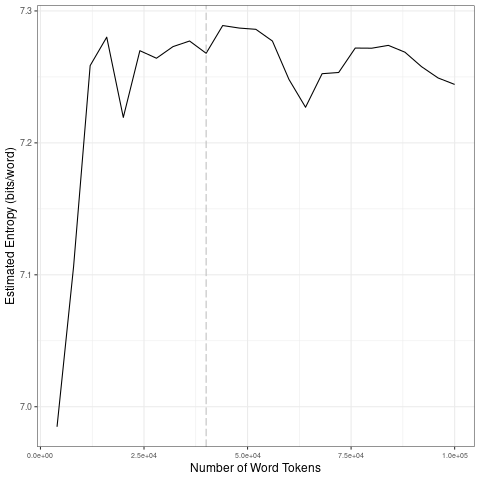

The file beside this chart, header and first rows:
file, entropy.Corpus.Size, entropy.Entropy, sd.Corpus.Size, sd.SD
data/covid-clean/2020_by_es/2020-04-16_t…, 4000, 6.985, 20000, 0.1232
data/covid-clean/2020_by_es/2020-04-16_t…, 8000, 7.106, 40000, 0.004957
data/covid-clean/2020_by_es/2020-04-16_t…, 12000, 7.259, 60000, 0.01703
data/covid-clean/2020_by_es/2020-04-16_t…, 16000, 7.28, 80000, 0.01843
data/covid-clean/2020_by_es/2020-04-16_t…, 20000, 7.219, 1e+05, 0.01255
data/covid-clean/2020_by_es/2020-04-16_t…, 24000, 7.27, 20000, 0.1232
data/covid-clean/2020_by_es/2020-04-16_t…, 28000, 7.264, 40000, 0.004957
data/covid-clean/2020_by_es/2020-04-16_t…, 32000, 7.273, 60000, 0.01703
data/covid-clean/2020_by_es/2020-04-16_t…, 36000, 7.277, 80000, 0.01843
data/covid-clean/2020_by_es/2020-04-16_t…, 40000, 7.268, 1e+05, 0.01255
data/covid-clean/2020_by_es/2020-04-16_t…, 44000, 7.289, 20000, 0.1232
data/covid-clean/2020_by_es/2020-04-16_t…, 48000, 7.287, 40000, 0.004957
data/covid-clean/2020_by_es/2020-04-16_t…, 52000, 7.286, 60000, 0.01703
data/covid-clean/2020_by_es/2020-04-16_t…, 56000, 7.277, 80000, 0.01843
data/covid-clean/2020_by_es/2020-04-16_t…, 60000, 7.248, 1e+05, 0.01255
data/covid-clean/2020_by_es/2020-04-16_t…, 64000, 7.227, 20000, 0.1232
data/covid-clean/2020_by_es/2020-04-16_t…, 68000, 7.252, 40000, 0.004957
data/covid-clean/2020_by_es/2020-04-16_t…, 72000, 7.253, 60000, 0.01703
data/covid-clean/2020_by_es/2020-04-16_t…, 76000, 7.272, 80000, 0.01843
data/covid-clean/2020_by_es/2020-04-16_t…, 80000, 7.272, 1e+05, 0.01255
data/covid-clean/2020_by_es/2020-04-16_t…, 84000, 7.274, 20000, 0.1232
data/covid-clean/2020_by_es/2020-04-16_t…, 88000, 7.269, 40000, 0.004957
data/covid-clean/2020_by_es/2020-04-16_t…, 92000, 7.258, 60000, 0.01703
data/covid-clean/2020_by_es/2020-04-16_t…, 96000, 7.249, 80000, 0.01843
data/covid-clean/2020_by_es/2020-04-16_t…, 1e+05, 7.244, 1e+05, 0.01255
